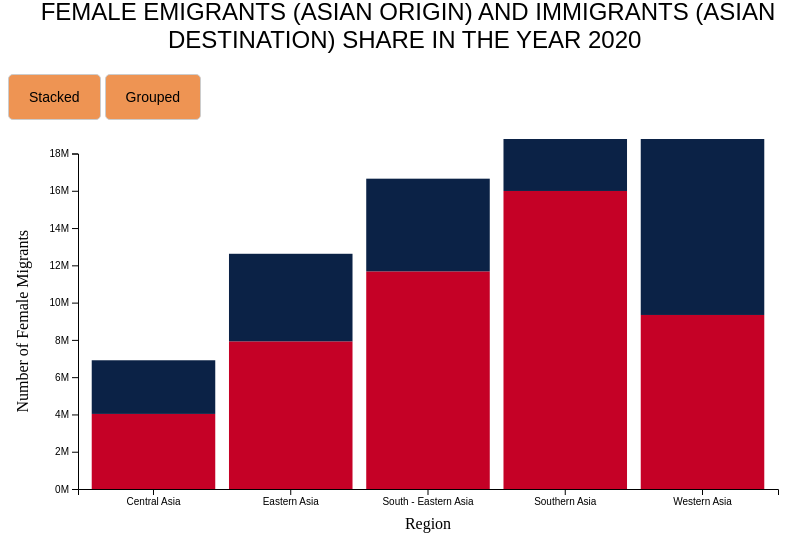
D3 v7 page, settled after 480 driven frames (8 s of simulated time); the page loaded 1 data file(s).


        // Define chart dimensions and margins
        var w = 800;
        var h = 400;
        var margin = { top: 14.5, right: 30, bottom: 50, left: 70 };

        var width = w - margin.left - margin.right;
        var height = h - margin.top - margin.bottom;
        var duration = 800;

        // Create an SVG element to contain the chart
        var svg = d3.select("#body")
            .append("svg")
            .attr("width", w)
            .attr("height", h);

        var g = svg.append("g")
            .attr("transform", "translate(" + margin.left + "," + margin.top + ")");

        // Define color scale for data series (Emmigrants and Immigrants)
        var color = d3.scaleOrdinal()
            .domain(["Emmigrants", "Immigrants"])
            .range(["#C50126ff", "#0B2246ff"]);

        // Load data from a CSV file named "BarChart.csv"
        d3.csv("/data/d.csv").then(function(data) {
            // Extract the column headers (keys)
            var keys = data.columns.slice(1);

            // Define x-axis scale for the regions
            var x0 = d3.scaleBand()
                .domain(data.map(function (d) { return d.Region; }))
                .range([0, width])
                .padding(0.1);

            // Define x-axis scale for grouped bars
            var x1 = d3.scaleBand()
                .domain(keys)
                .range([0, x0.bandwidth()]);

            // Define y-axis scale for the percentage values
            var y = d3.scaleLinear()
                .domain([0, d3.max(data, function (d) {
                    return d3.max(keys, function (key) {
                        return +d[key];
                    });
                })])
                .nice() // This ensures that the axis starts at 0 and ends at a nice round number
                .range([height, 0]);

            // Create grouped bars based on the data
            var grouped = g.append("g")
                .selectAll("g")
                .data(d3.stack().keys(keys)(data))
                .enter()
                .append("g")
                .attr("fill", function (d) { return color(d.key); });

             // Create individual bars within grouped bars
            var rect = grouped.selectAll("rect")
                .data(function (d) { return d; })
                .enter()
                .append("rect")
                .attr("x", function (d) { return x0(d.data.Region); })
                .attr("y", function (d) { return y(d[1]); })
                .attr("height", function (d) { return y(d[0]) - y(d[1]); })
                .attr("width", x0.bandwidth())
                .attr("title", function (d) { return d[1] - d[0]; }) // Actual value

                var regionToCountries = {
                    "Central Asia": ["Kazakhstan", "Kyrgzstan", "Tajikistan", "Turkmenistan", "Uzbekistan"],
                    "Eastern Asia": ["China", "China, Hong Kong", "China, Macao", "Japan", "Mongolia", "North Korea", "South Korea"],
                    "South - Eastern Asia": ["Brunei", "Cambodia", "Indonesia", "Laos", "Malaysia", "Myanmar", "Philippines", "Singapore", "Thailand", "Timor-Leste", "Viet Nam"],
                    "Southern Asia": ["Afghanistan", "Bangladesh", "Bhutan", "India", "Iran", "Maldives", "Nepal", "Pakistan", "Sri Lanka"],
                    "Western Asia": ["Armenia", "Azerbaijan", "Bahrain", "Cyprus", "Georgia", "Iraq", "Israel", "Jordan", "Kuwait", "Lebanon", "Oman", "Qatar", "Saudi Arabia", "Palestine", "Syrian Arab Republic", "Turkey", "United Arab Emirates"]
                };

            // Add x-axis label
            g.append("text")
                .attr("class", "x label")
                .attr("text-anchor", "middle")
                .attr("x", width / 2)
                .attr("y", height + 40)
                .text("Region");

            // Add y-axis label
            g.append("text")
                .attr("class", "y label")
                .attr("text-anchor", "middle")
                .attr("x", -height / 2)
                .attr("y", -50)
                .attr("transform", "rotate(-90)")
                .text("Number of Female Migrants");

          // Define y-axis scale for the percentage values
            var y = d3.scaleLinear()
                .domain([0, d3.max(data, function (d) {
                    return d3.max(keys, function (key) {
                        return +d[key];
                    });
                })])
                .nice()
                .range([height, 0]);

            // Add y-axis
            g.append("g")
                .attr("class", "y axis")
                .call(d3.axisLeft(y)
                    .tickFormat(function (d) {
                        return d / 1000000 + "M";
                    }));

            // Add x-axis
            g.append("g")
                .attr("class", "x axis")
                .attr("transform", "translate(0," + height + ")")
                .call(d3.axisBottom(x0));

           // Add x-axis labels with click event listener
            g.selectAll(".x.axis .tick text")
                .on("click", function (event, d) {
                    var region = d;
                    var countries = regionToCountries[region];

                    // Show tooltip at the center of the chart
                    var x = width / 2;
                    var y = height / 2;

                    // Display tooltip with list of countries
                    tooltip.style("opacity", 1)
                        .html("<strong>" + region + "</strong><br>" + countries.join("<br>"))
                        .style("left", x+ "px")
                        .style("top", (y + 100) + "px");
                });

            // Create and show the tooltip
            var tooltip = d3.select("body").select(".tooltip");

             // Show tooltip on mouseover
                rect.on("mouseover", function (event, d) {
                    var [x, y] = d3.pointer(event);
                    var value = d[1] - d[0];
                    tooltip.style("opacity", 1);
                    tooltip.html(value.toFixed(0))// Round to the nearest million
                       .style("left", (x + 50) + "px")
                        .style("top", (y + 300) + "px");
                });

            // Hide tooltip on mouseout
            rect.on("mouseout", function () {
                tooltip.style("opacity", 0);
            });

            // Add event listener to radio buttons for mode selection
            d3.selectAll("input")
                .on("change", changed);

            // Function to switch between grouped and stacked bar modes
            function changed() {
                if (this.value === "grouped") GroupedBar();
                else StackedBar();
            }

            // Function to transition to grouped bar mode
            function GroupedBar() {
                rect
                    .transition()
                    .duration(duration)
                    .attr("width", x1.bandwidth())
                    .transition()
                    .duration(duration)
                    .attr("x", function (d) {
                        return x0(d.data.Region) + x1(d3.select(this.parentNode).datum().key);
                    })
                    .transition()
                    .duration(duration)
                    .attr("y", function (d) { return y(d[1] - d[0]); })
                    .attr("height", function (d) { return y(0) - y(d[1] - d[0]); });

            }

            // Function to transition to stacked bar mode
            function StackedBar() {
                rect
                    .transition()
                    .duration(duration)
                    .attr("y", function (d) { return y(d[1] - d[0]); }) // Adjust y to the top of the bar
                    .attr("height", function (d) { return y(d[0]) - y(d[1]); }) // Adjust height
                    .transition()
                    .duration(duration)
                    .attr("y", function (d) { return y(d[1]); })
                    .transition()
                    .duration(duration)
                    .attr("x", function (d) { return x0(d.data.Region); })
                    .attr("width", x0.bandwidth());
            }
        });
    

### data: data/d.csv
Region, Emmigrants, Immigrants
Central Asia, 4028125, 2878594
Eastern Asia, 7921840, 4698048
South - Eastern Asia, 11676988, 4972120
Southern Asia, 15989847, 6821046
Western Asia, 9337175, 16451790